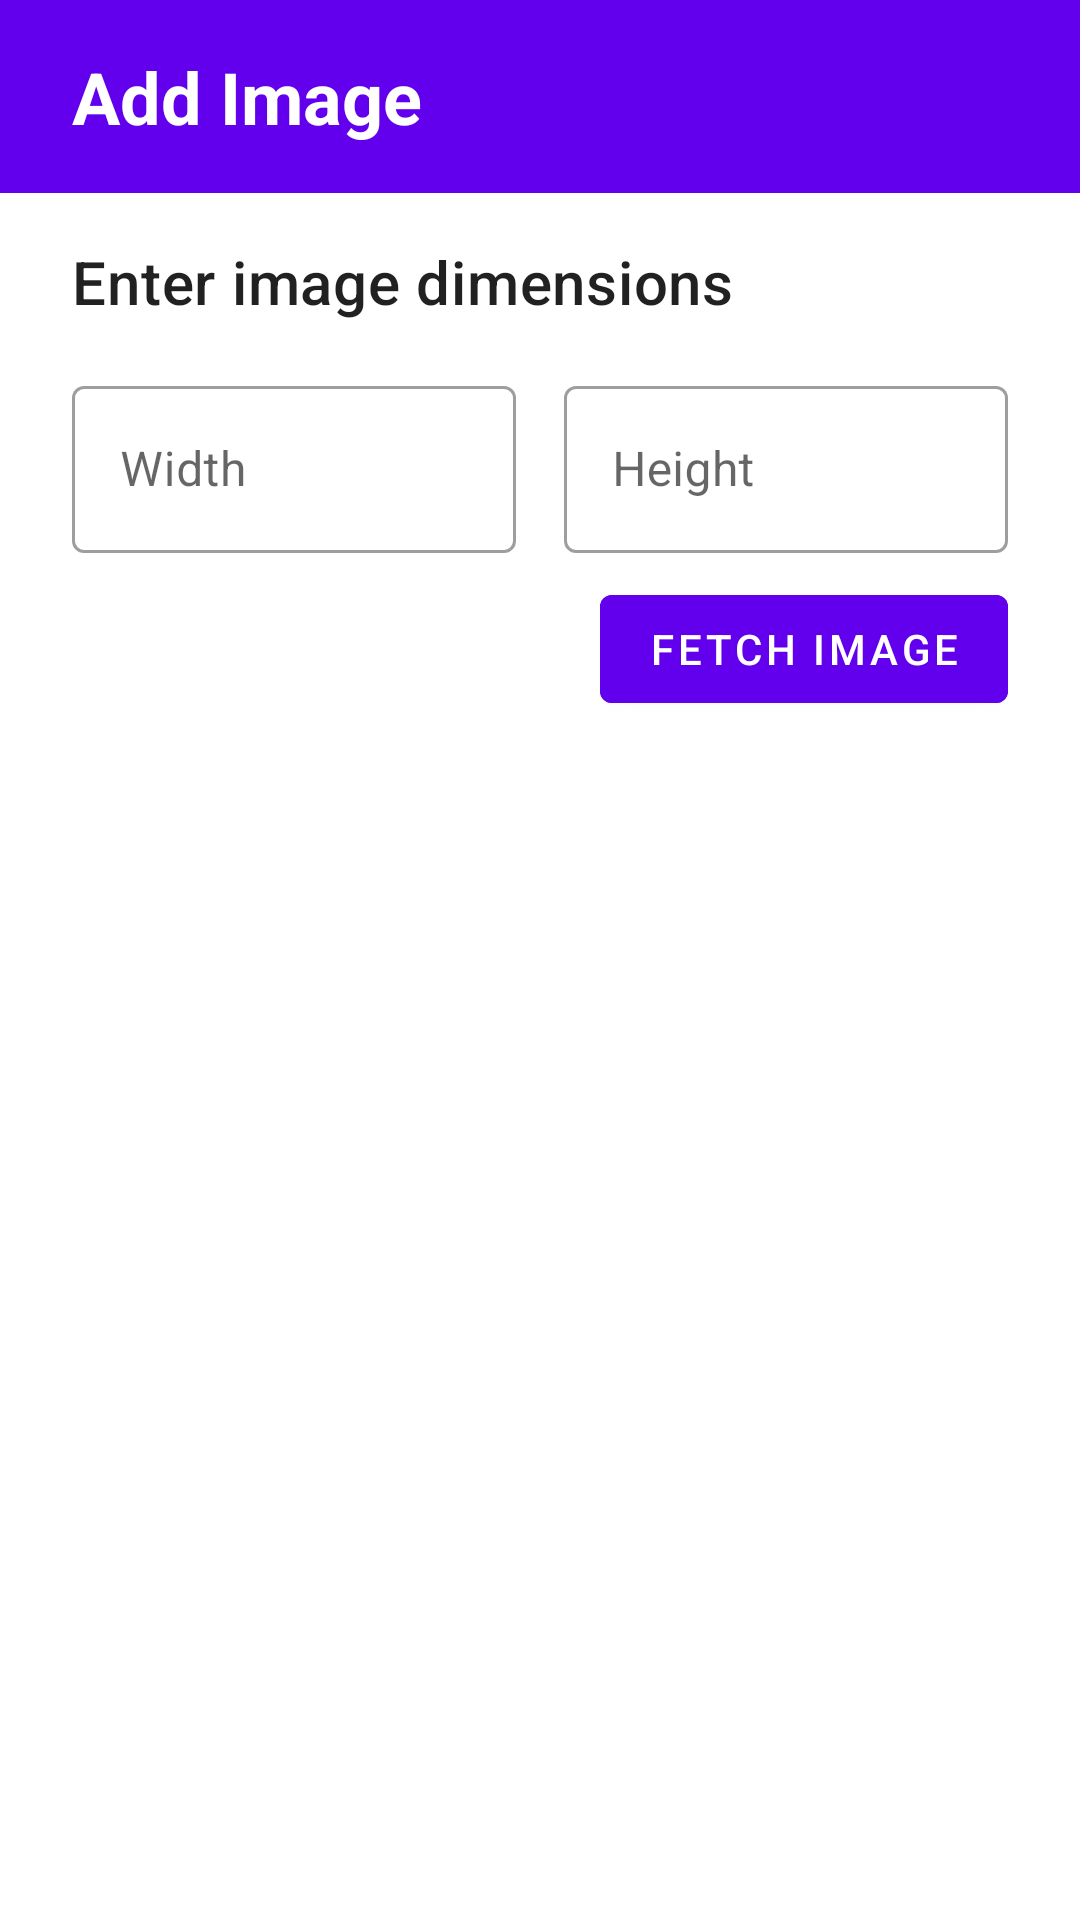

Reconstruct the res/layout file that produces this screen, plus the resources it refers to.
<!-- AndroidManifest.xml: application theme Theme.Dialog -->
<!-- res/layout/dialog_add_image.xml -->
<?xml version="1.0" encoding="utf-8"?>
<ScrollView
    xmlns:android="http://schemas.android.com/apk/res/android"
    xmlns:app="http://schemas.android.com/apk/res-auto"
    xmlns:tools="http://schemas.android.com/tools"
    android:layout_width="match_parent"
    android:layout_height="wrap_content">

    <androidx.constraintlayout.widget.ConstraintLayout
        android:layout_width="match_parent"
        android:layout_height="wrap_content">
    <TextView
        android:id="@+id/title"
        style="@style/TextAppearance.MaterialComponents.Headline5"
        android:layout_width="match_parent"
        android:layout_height="wrap_content"
        android:background="@color/design_default_color_primary"
        android:paddingTop="16dp"
        android:paddingBottom="16dp"
        android:paddingEnd="24dp"
        android:paddingStart="24dp"
        android:text="@string/add_image"
        android:textColor="#fff"
        android:textStyle="bold"
        app:layout_constraintEnd_toEndOf="parent"
        app:layout_constraintStart_toStartOf="parent"
        app:layout_constraintTop_toTopOf="parent" />

    <TextView
        android:id="@+id/enterImageDimensions"
        style="@style/TextAppearance.MaterialComponents.Headline6"
        android:layout_width="wrap_content"
        android:layout_height="wrap_content"
        android:layout_marginStart="24dp"
        android:layout_marginTop="16dp"
        android:text="@string/enter_image_dimensions"
        app:layout_constraintStart_toStartOf="parent"
        app:layout_constraintTop_toBottomOf="@+id/title" />

    <com.google.android.material.textfield.TextInputLayout
        android:id="@+id/height_input_text"
        style="@style/Widget.MaterialComponents.TextInputLayout.OutlinedBox"
        android:layout_width="0dp"
        android:layout_height="wrap_content"
        android:layout_marginStart="8dp"
        android:layout_marginTop="16dp"
        android:layout_marginEnd="24dp"
        android:hint="@string/height"
        app:layout_constraintEnd_toEndOf="parent"
        app:layout_constraintHorizontal_bias="0.5"
        app:layout_constraintStart_toEndOf="@+id/width_input_text"
        app:layout_constraintTop_toBottomOf="@+id/enterImageDimensions">

        <com.google.android.material.textfield.TextInputEditText
            android:id="@+id/height"
            android:layout_width="match_parent"
            android:layout_height="wrap_content"
            android:inputType="number"
            android:maxLength="4" />
    </com.google.android.material.textfield.TextInputLayout>

    <com.google.android.material.textfield.TextInputLayout
        android:id="@+id/width_input_text"
        style="@style/Widget.MaterialComponents.TextInputLayout.OutlinedBox"
        android:layout_width="0dp"
        android:layout_height="wrap_content"
        android:layout_marginStart="24dp"
        android:layout_marginTop="16dp"
        android:layout_marginEnd="8dp"
        android:hint="@string/width"
        app:layout_constraintEnd_toStartOf="@+id/height_input_text"
        app:layout_constraintHorizontal_bias="0.5"
        app:layout_constraintStart_toStartOf="parent"
        app:layout_constraintTop_toBottomOf="@+id/enterImageDimensions">

        <com.google.android.material.textfield.TextInputEditText
            android:id="@+id/width"
            android:layout_width="match_parent"
            android:layout_height="wrap_content"
            android:inputType="number"
            android:maxLength="4" />
    </com.google.android.material.textfield.TextInputLayout>

    <com.google.android.material.button.MaterialButton
        android:id="@+id/fetchBtn"
        android:layout_width="wrap_content"
        android:layout_height="wrap_content"
        android:layout_marginTop="8dp"
        android:layout_marginEnd="24dp"
        android:layout_marginBottom="14dp"
        android:backgroundTint="@color/design_default_color_primary"
        android:text="@string/fetch_image"
        app:layout_constraintBottom_toBottomOf="parent"
        app:layout_constraintEnd_toEndOf="parent"
        app:layout_constraintTop_toBottomOf="@+id/height_input_text">

    </com.google.android.material.button.MaterialButton>

        <androidx.constraintlayout.widget.Group
            android:id="@+id/inputDimensionsRoot"
            android:layout_width="wrap_content"
            android:layout_height="wrap_content"
            app:constraint_referenced_ids="width_input_text,fetchBtn,height_input_text,enterImageDimensions"
            tools:visibility="gone" />

    <TextView
        android:id="@+id/fetchingImageText"
        style="@style/TextAppearance.MaterialComponents.Headline6"
        android:layout_width="wrap_content"
        android:layout_height="wrap_content"
        android:layout_marginStart="16dp"
        android:layout_marginTop="16dp"
        android:layout_marginEnd="16dp"
        android:text="@string/fetching_random_image"
        app:layout_constraintEnd_toEndOf="parent"
        app:layout_constraintStart_toStartOf="parent"
        app:layout_constraintTop_toBottomOf="@id/title" />

    <com.google.android.material.progressindicator.LinearProgressIndicator
        android:id="@+id/linearProgressIndicator"
        android:layout_width="match_parent"
        android:layout_height="wrap_content"
        android:layout_marginTop="16dp"
        android:indeterminate="true"
        app:layout_constraintTop_toBottomOf="@id/fetchingImageText" />

        <androidx.constraintlayout.widget.Group
            android:id="@+id/progressIndicatorRoot"
            android:layout_width="wrap_content"
            android:layout_height="wrap_content"
            android:visibility="gone"
            app:constraint_referenced_ids="linearProgressIndicator,fetchingImageText"
            tools:visibility="gone" />

    <ImageView
        android:id="@+id/dialog_image"
        android:layout_width="match_parent"
        android:layout_height="wrap_content"
        android:layout_marginStart="24dp"
        android:layout_marginTop="16dp"
        android:layout_marginEnd="24dp"
        android:adjustViewBounds="true"
        app:layout_constraintEnd_toEndOf="parent"
        app:layout_constraintStart_toStartOf="parent"
        app:layout_constraintTop_toBottomOf="@id/title" />

    <TextView
        android:id="@+id/textView"
        style="@style/TextAppearance.MaterialComponents.Headline6"
        android:layout_width="wrap_content"
        android:layout_height="wrap_content"
        android:layout_marginStart="24dp"
        android:layout_marginTop="16dp"
        android:text="Choose a palette color"
        app:layout_constraintStart_toStartOf="parent"
        app:layout_constraintTop_toBottomOf="@+id/dialog_image" />

    <com.google.android.material.chip.ChipGroup
        android:id="@+id/colorChips"
        android:layout_width="0dp"
        android:layout_height="wrap_content"
        android:layout_marginStart="24dp"
        android:layout_marginTop="8dp"
        android:layout_marginEnd="24dp"
        app:layout_constraintEnd_toEndOf="parent"
        app:layout_constraintStart_toStartOf="parent"
        app:layout_constraintTop_toBottomOf="@+id/textView"
        app:singleSelection="true">

    </com.google.android.material.chip.ChipGroup>

    <TextView
        android:id="@+id/chooseLabelTitle"
        style="@style/TextAppearance.MaterialComponents.Headline6"
        android:layout_width="wrap_content"
        android:layout_height="wrap_content"
        android:layout_marginStart="24dp"
        android:layout_marginTop="16dp"
        android:text="Choose a label"
        app:layout_constraintStart_toStartOf="parent"
        app:layout_constraintTop_toBottomOf="@+id/colorChips" />

    <com.google.android.material.chip.ChipGroup
        android:id="@+id/labelChips"
        android:layout_width="0dp"
        android:layout_height="wrap_content"
        android:layout_marginStart="24dp"
        android:layout_marginTop="8dp"
        android:layout_marginEnd="24dp"
        app:layout_constraintEnd_toEndOf="parent"
        app:layout_constraintStart_toStartOf="parent"
        app:layout_constraintTop_toBottomOf="@+id/chooseLabelTitle"
        app:singleSelection="true">

    </com.google.android.material.chip.ChipGroup>

    <com.google.android.material.button.MaterialButton
        android:id="@+id/addBtn"
        android:layout_width="wrap_content"
        android:layout_height="wrap_content"
        android:layout_marginTop="8dp"
        android:layout_marginEnd="24dp"
        android:layout_marginBottom="16dp"
        android:backgroundTint="@color/design_default_color_primary"
        android:text="ADD"
        app:layout_constraintBottom_toBottomOf="parent"
        app:layout_constraintEnd_toEndOf="parent"
        app:layout_constraintTop_toBottomOf="@id/customLabelInput" />

        <com.google.android.material.textfield.TextInputLayout
            android:id="@+id/customLabelInput"

            style="@style/Widget.MaterialComponents.TextInputLayout.OutlinedBox"
            android:layout_width="match_parent"
            android:layout_height="wrap_content"
            android:layout_marginStart="24dp"
            android:layout_marginTop="8dp"
            android:layout_marginEnd="24dp"
            android:hint="Label"
            android:visibility="gone"
            app:layout_constraintEnd_toEndOf="parent"
            app:layout_constraintStart_toStartOf="parent"
            app:layout_constraintTop_toBottomOf="@+id/labelChips"
            tools:visibility="gone">

            <com.google.android.material.textfield.TextInputEditText
                android:id="@+id/customLabelET"
                android:layout_width="match_parent"
                android:layout_height="wrap_content" />
        </com.google.android.material.textfield.TextInputLayout>

        <com.google.android.material.button.MaterialButton
            android:id="@+id/shareImgBtn"
            android:layout_width="wrap_content"
            android:layout_height="wrap_content"
            android:layout_marginEnd="16dp"
            android:text="Share"
            app:layout_constraintBaseline_toBaselineOf="@+id/addBtn"
            app:layout_constraintEnd_toStartOf="@+id/addBtn" />

        <androidx.constraintlayout.widget.Group
            android:id="@+id/mainRoot"
            android:layout_width="wrap_content"
            android:layout_height="wrap_content"
            android:visibility="gone"
            app:constraint_referenced_ids="dialog_image,textView,colorChips,chooseLabelTitle,labelChips,addBtn,customLabelInput,shareImgBtn"
            tools:visibility="visible" />
    </androidx.constraintlayout.widget.ConstraintLayout>

</ScrollView>
<!-- resources referenced by this layout -->
<resources>
  <string name="add_image">Add Image</string>
  <string name="enter_image_dimensions">Enter image dimensions</string>
  <string name="fetch_image">Fetch Image</string>
  <string name="fetching_random_image">Fetching random image…</string>
  <string name="height">Height</string>
  <string name="width">Width</string>
  <style name="Theme.Dialog" parent="Theme.MaterialComponents.Light.DarkActionBar">
          
          <item name="colorPrimary">@color/purple_500</item>
          <item name="colorPrimaryVariant">@color/purple_700</item>
          <item name="colorOnPrimary">@color/white</item>
          
          <item name="colorSecondary">@color/teal_200</item>
          <item name="colorSecondaryVariant">@color/teal_700</item>
          <item name="colorOnSecondary">@color/black</item>
          
          <item name="android:statusBarColor" tools:targetApi="l">?attr/colorPrimaryVariant</item>
          
      </style>
  <!-- not gathered from this repository: default colours our renderer supplied (Android Studio template values) -->
  <color name="purple_500">#FF6200EE</color>
  <color name="purple_700">#FF3700B3</color>
  <color name="teal_200">#FF03DAC5</color>
  <color name="teal_700">#FF018786</color>
  <color name="black">#FF000000</color>
  <color name="white">#FFFFFFFF</color>
</resources>
